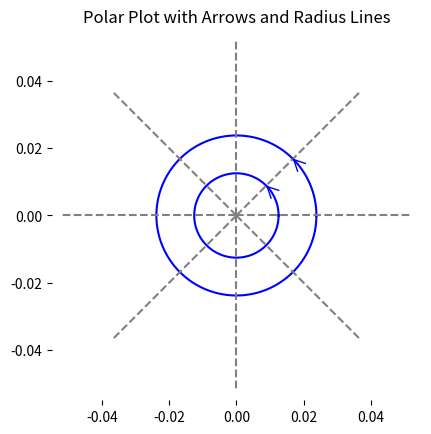

Write Python code to recreate this figure.
import numpy as np
import matplotlib.pyplot as plt

def add_arrow(line, position=None, direction='right', size=50, color=None):
    if color is None:
        color = line.get_color()

    xdata = line.get_xdata()
    ydata = line.get_ydata()

    if position is None:
        position = xdata.mean()

    start_ind = np.argmin(np.absolute(xdata - position))
    if direction == 'right':
        end_ind = start_ind + 1
    else:
        end_ind = start_ind - 1

    line.axes.annotate('',
        xytext=(xdata[start_ind], ydata[start_ind]),
        xy=(xdata[end_ind], ydata[end_ind]),
        arrowprops=dict(arrowstyle="->", color=color),
        size=size
    )

# Set up polar coordinates
r = 0.5
theta = np.linspace(0, 2*np.pi, 1000)

# Define the function for theta' = f(r)
theta_prime = np.sin(r)

# Plot the polar curve without angle numbers
fig, ax = plt.subplots(subplot_kw={'projection': 'polar'})
line1, = ax.plot(theta, theta_prime*np.ones_like(theta), label=r'$\theta\' = \sin(r)$ for $r = 1$')

r = 2
theta_prime = np.sin(r)
line2, = ax.plot(theta, theta_prime*np.ones_like(theta), label=r'$\theta\' = \sin(r)$ for $r = 2$')

# Add radius lines
for angle in np.arange(0, 2*np.pi, np.pi/4):
    ax.plot([angle, angle], [0, 2], color='gray', linestyle='--')

# Remove angle numbers and grid
ax.set_xticklabels([])
ax.set_yticklabels([])
ax.set_xticks([])
ax.set_yticks([])
ax.grid(False)

# Add arrows
add_arrow(line1, position=np.pi/4, direction='right', size=20, color='blue')
add_arrow(line2, position=np.pi/4, direction='right', size=20, color='blue')

# Remove the outline circle
ax.set_frame_on(False)

new_axis = fig.add_axes(ax.get_position(), frameon=False)
new_axis.plot()

line1.set_color('blue')
line2.set_color('blue')

# Show the plot
plt.title('Polar Plot with Arrows and Radius Lines')
plt.show()
